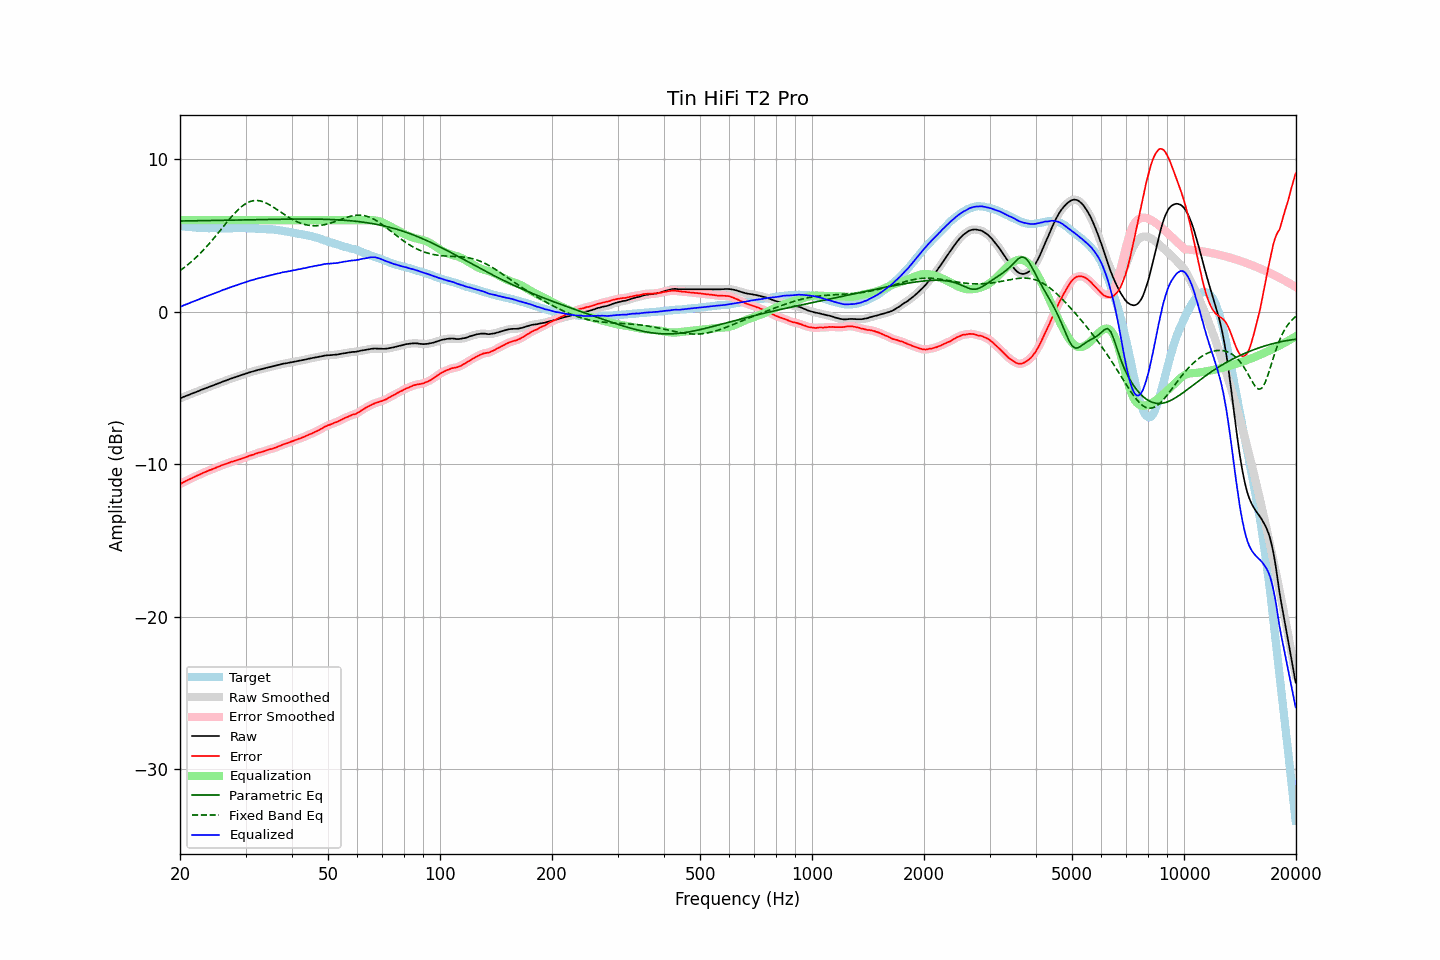

The table this chart was drawn from, first rows:
frequency, raw, error, smoothed, error_smoothed, equalization, parametric_eq, fixed_band_eq, equalized_raw, equalized_smoothed, target
20.00, -5.69, -11.30, -5.69, -11.30, 6.00, 5.94, 2.69, 0.31, 0.31, 5.61
20.20, -5.65, -11.25, -5.64, -11.24, 6.00, 5.94, 2.76, 0.35, 0.36, 5.60
20.40, -5.59, -11.19, -5.60, -11.19, 6.00, 5.94, 2.84, 0.41, 0.40, 5.59
20.61, -5.56, -11.14, -5.56, -11.13, 6.00, 5.95, 2.92, 0.44, 0.44, 5.58
20.81, -5.51, -11.08, -5.52, -11.08, 6.00, 5.95, 3.01, 0.49, 0.48, 5.56
21.02, -5.48, -11.03, -5.47, -11.03, 6.00, 5.95, 3.09, 0.52, 0.53, 5.55
21.23, -5.44, -10.98, -5.43, -10.98, 6.00, 5.95, 3.18, 0.56, 0.57, 5.54
21.44, -5.38, -10.94, -5.39, -10.93, 6.00, 5.95, 3.27, 0.62, 0.61, 5.55
21.66, -5.35, -10.88, -5.35, -10.88, 6.00, 5.95, 3.36, 0.65, 0.65, 5.53
21.87, -5.30, -10.83, -5.30, -10.83, 6.00, 5.96, 3.46, 0.70, 0.70, 5.53
22.09, -5.26, -10.77, -5.27, -10.78, 6.00, 5.96, 3.56, 0.74, 0.73, 5.51
22.31, -5.22, -10.73, -5.22, -10.73, 6.00, 5.96, 3.66, 0.78, 0.78, 5.51
22.54, -5.19, -10.68, -5.18, -10.68, 6.00, 5.96, 3.76, 0.81, 0.82, 5.50
22.76, -5.14, -10.63, -5.14, -10.63, 6.00, 5.96, 3.87, 0.86, 0.86, 5.50
22.99, -5.10, -10.58, -5.10, -10.58, 6.00, 5.96, 3.98, 0.90, 0.90, 5.49
23.22, -5.06, -10.53, -5.05, -10.54, 6.00, 5.97, 4.09, 0.94, 0.95, 5.48
23.45, -5.02, -10.50, -5.02, -10.49, 6.00, 5.97, 4.20, 0.98, 0.98, 5.49
23.69, -4.98, -10.45, -4.98, -10.45, 6.00, 5.97, 4.32, 1.02, 1.02, 5.48
23.92, -4.93, -10.40, -4.94, -10.41, 6.00, 5.97, 4.44, 1.07, 1.06, 5.47
24.16, -4.89, -10.37, -4.90, -10.37, 6.00, 5.97, 4.56, 1.11, 1.10, 5.47
24.40, -4.85, -10.33, -4.85, -10.33, 6.00, 5.98, 4.68, 1.15, 1.15, 5.47
24.65, -4.82, -10.29, -4.82, -10.29, 6.00, 5.98, 4.80, 1.18, 1.18, 5.47
24.89, -4.77, -10.25, -4.77, -10.24, 6.00, 5.98, 4.93, 1.23, 1.23, 5.47
25.14, -4.73, -10.20, -4.74, -10.20, 6.00, 5.98, 5.06, 1.27, 1.26, 5.46
25.39, -4.69, -10.16, -4.69, -10.15, 6.00, 5.98, 5.19, 1.31, 1.31, 5.46
25.65, -4.66, -10.12, -4.65, -10.11, 6.00, 5.98, 5.32, 1.34, 1.35, 5.46
25.91, -4.61, -10.07, -4.61, -10.07, 6.00, 5.99, 5.45, 1.39, 1.39, 5.46
26.16, -4.56, -10.03, -4.57, -10.03, 6.00, 5.99, 5.58, 1.44, 1.43, 5.47
26.43, -4.54, -10.00, -4.53, -10.00, 6.00, 5.99, 5.71, 1.46, 1.47, 5.47
26.69, -4.50, -9.96, -4.50, -9.96, 6.00, 5.99, 5.84, 1.50, 1.50, 5.47
26.96, -4.46, -9.92, -4.46, -9.92, 6.00, 5.99, 5.97, 1.54, 1.54, 5.47
27.23, -4.42, -9.88, -4.42, -9.88, 6.00, 6.00, 6.09, 1.58, 1.58, 5.46
27.50, -4.38, -9.84, -4.38, -9.84, 6.00, 6.00, 6.22, 1.62, 1.62, 5.46
27.77, -4.34, -9.82, -4.34, -9.81, 6.00, 6.00, 6.33, 1.66, 1.66, 5.47
28.05, -4.31, -9.78, -4.31, -9.78, 6.00, 6.00, 6.45, 1.69, 1.69, 5.47
28.33, -4.28, -9.75, -4.27, -9.75, 6.00, 6.01, 6.56, 1.72, 1.73, 5.48
28.62, -4.24, -9.71, -4.24, -9.72, 6.00, 6.01, 6.67, 1.76, 1.76, 5.48
28.90, -4.20, -9.68, -4.20, -9.68, 6.00, 6.01, 6.76, 1.80, 1.80, 5.49
29.19, -4.17, -9.65, -4.16, -9.65, 6.00, 6.01, 6.86, 1.83, 1.84, 5.49
29.48, -4.13, -9.61, -4.13, -9.61, 6.00, 6.01, 6.94, 1.87, 1.87, 5.48
29.78, -4.10, -9.58, -4.09, -9.58, 6.00, 6.02, 7.02, 1.90, 1.91, 5.48
30.08, -4.06, -9.54, -4.06, -9.54, 6.00, 6.02, 7.08, 1.94, 1.94, 5.48
30.38, -4.03, -9.49, -4.02, -9.50, 6.00, 6.02, 7.15, 1.97, 1.98, 5.47
30.68, -3.99, -9.45, -3.99, -9.46, 6.00, 6.02, 7.19, 2.01, 2.01, 5.47
30.99, -3.96, -9.42, -3.96, -9.42, 6.00, 6.02, 7.23, 2.04, 2.04, 5.47
31.30, -3.93, -9.39, -3.92, -9.39, 6.00, 6.03, 7.26, 2.07, 2.08, 5.46
31.61, -3.90, -9.36, -3.90, -9.35, 6.00, 6.03, 7.28, 2.10, 2.10, 5.46
31.93, -3.87, -9.31, -3.86, -9.31, 6.00, 6.03, 7.28, 2.13, 2.14, 5.44
32.24, -3.83, -9.28, -3.84, -9.28, 6.00, 6.03, 7.29, 2.17, 2.16, 5.45
32.57, -3.81, -9.24, -3.81, -9.24, 6.00, 6.03, 7.27, 2.19, 2.19, 5.44
32.89, -3.79, -9.22, -3.78, -9.22, 6.00, 6.04, 7.26, 2.21, 2.22, 5.43
33.22, -3.76, -9.19, -3.76, -9.19, 6.00, 6.04, 7.23, 2.24, 2.24, 5.43
33.55, -3.74, -9.16, -3.73, -9.16, 6.00, 6.04, 7.19, 2.26, 2.27, 5.43
33.89, -3.71, -9.12, -3.70, -9.12, 6.00, 6.04, 7.15, 2.29, 2.30, 5.42
34.23, -3.68, -9.08, -3.68, -9.08, 6.00, 6.04, 7.10, 2.32, 2.32, 5.40
34.57, -3.65, -9.05, -3.65, -9.05, 6.00, 6.05, 7.04, 2.35, 2.35, 5.40
34.92, -3.63, -9.01, -3.62, -9.02, 6.00, 6.05, 6.98, 2.37, 2.38, 5.39
35.27, -3.60, -9.00, -3.60, -8.99, 6.00, 6.05, 6.92, 2.40, 2.40, 5.40
35.62, -3.58, -8.96, -3.57, -8.96, 6.00, 6.05, 6.85, 2.42, 2.43, 5.38
35.97, -3.55, -8.92, -3.55, -8.92, 6.00, 6.05, 6.78, 2.45, 2.45, 5.38
... 635 more rows
